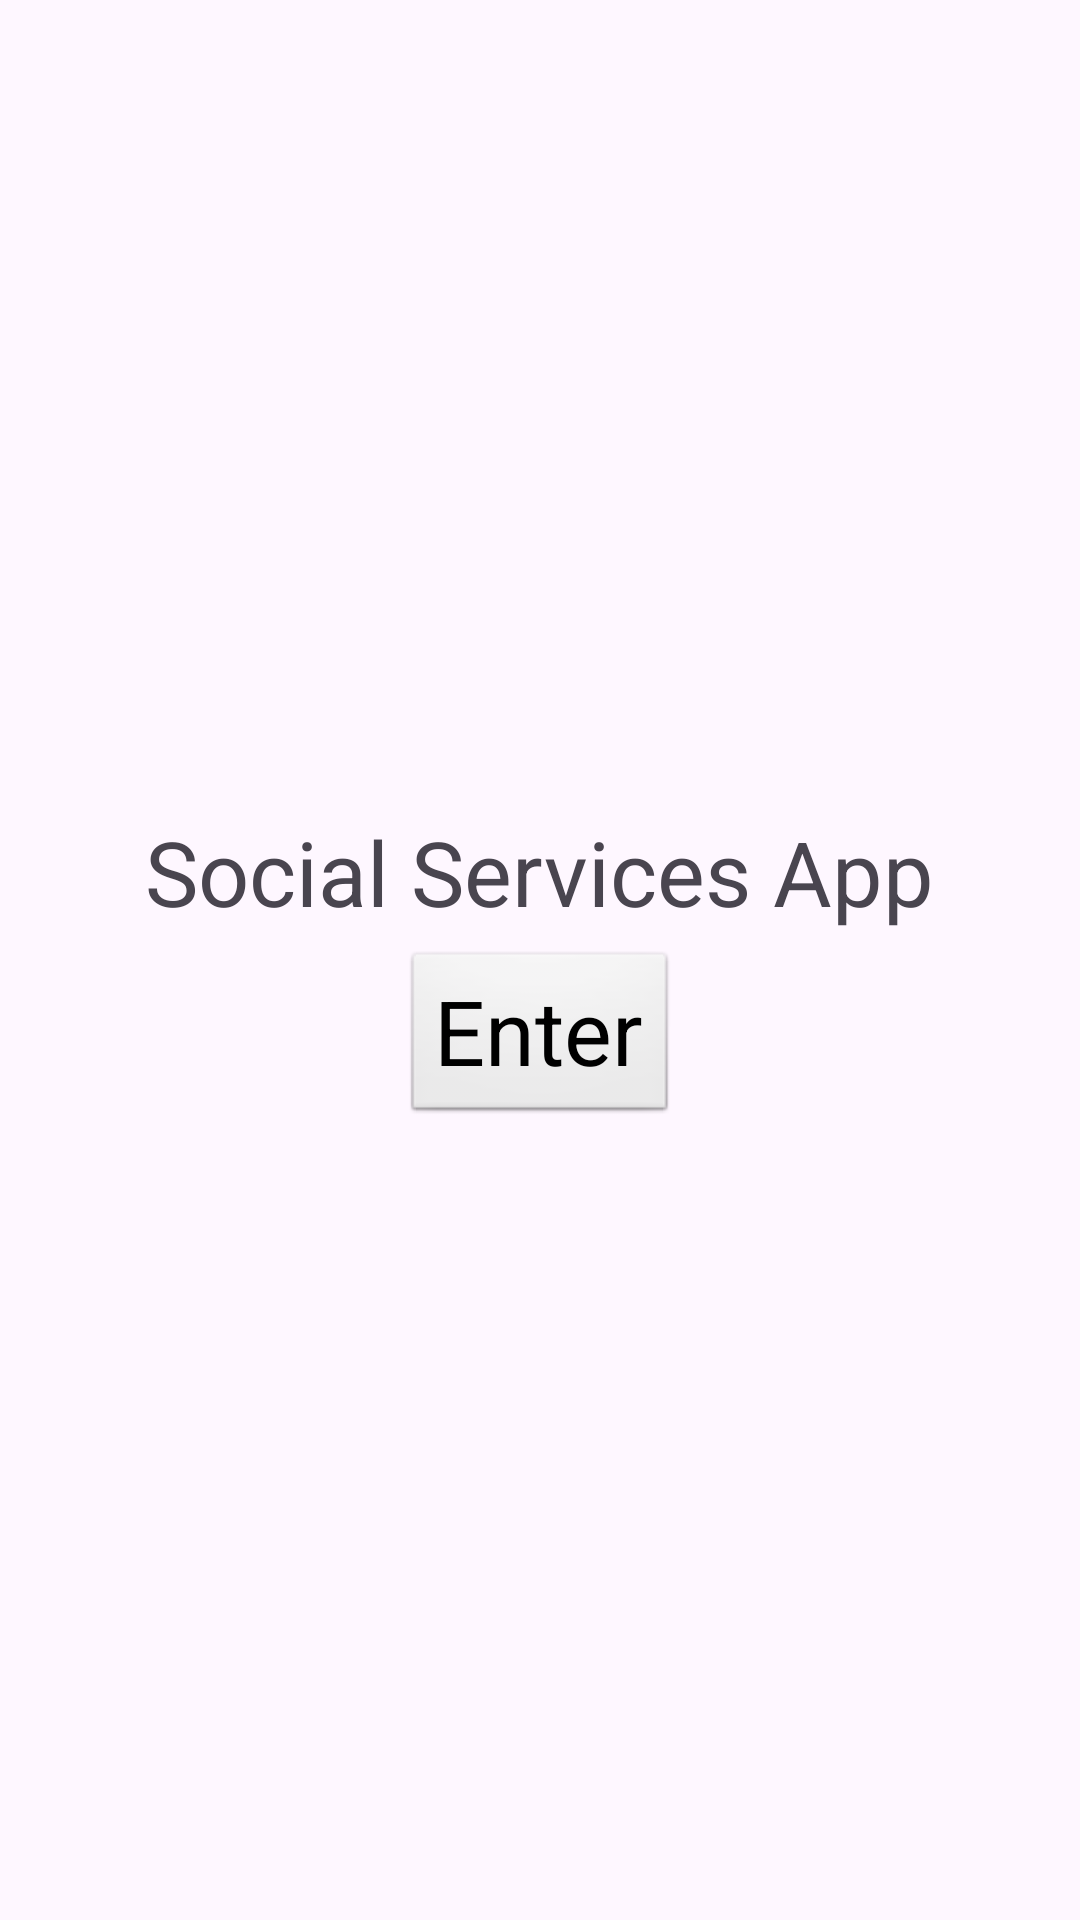

Layout XML and referenced resources for this Android screen:
<!-- AndroidManifest.xml: application theme Theme.SocialServicesApp -->
<!-- res/layout/activity_main.xml -->
<?xml version="1.0" encoding="utf-8"?>
<LinearLayout xmlns:android="http://schemas.android.com/apk/res/android"
    xmlns:app="http://schemas.android.com/apk/res-auto"
    xmlns:tools="http://schemas.android.com/tools"
    android:layout_width="match_parent"
    android:layout_height="match_parent"
    android:id="@+id/layoutMain"
    android:orientation="vertical"
    android:gravity="center"
    tools:context=".MainActivity">

    <TextView
        android:layout_width="wrap_content"
        android:layout_height="wrap_content"
        android:text="@string/app_name"
        android:layout_margin="6dp"
        android:textSize="30dp"/>

    <Button
        android:id="@+id/enterBtn"
        android:layout_width="wrap_content"
        android:layout_height="wrap_content"
        android:text="@string/enter" />

</LinearLayout>
<!-- resources referenced by this layout -->
<resources>
  <string name="app_name">Social Services App</string>
  <string name="enter">Enter</string>
  <style name="Theme.SocialServicesApp" parent="Base.Theme.SocialServicesApp" />
  <style name="Base.Theme.SocialServicesApp" parent="Theme.Material3.DayNight.NoActionBar">
          
          <item name="colorPrimary">@color/blue</item>
          <item name="buttonStyle">@style/buttons</item>
      </style>
  <color name="blue">#00aff0</color>
  <style name="buttons" parent="@android:style/Widget.Button">
  
          <item name="backgroundColor">@color/blue</item>
          <item name="android:textSize">30sp</item>
          <item name="cornerRadius">10dp</item>
  
      </style>
</resources>
